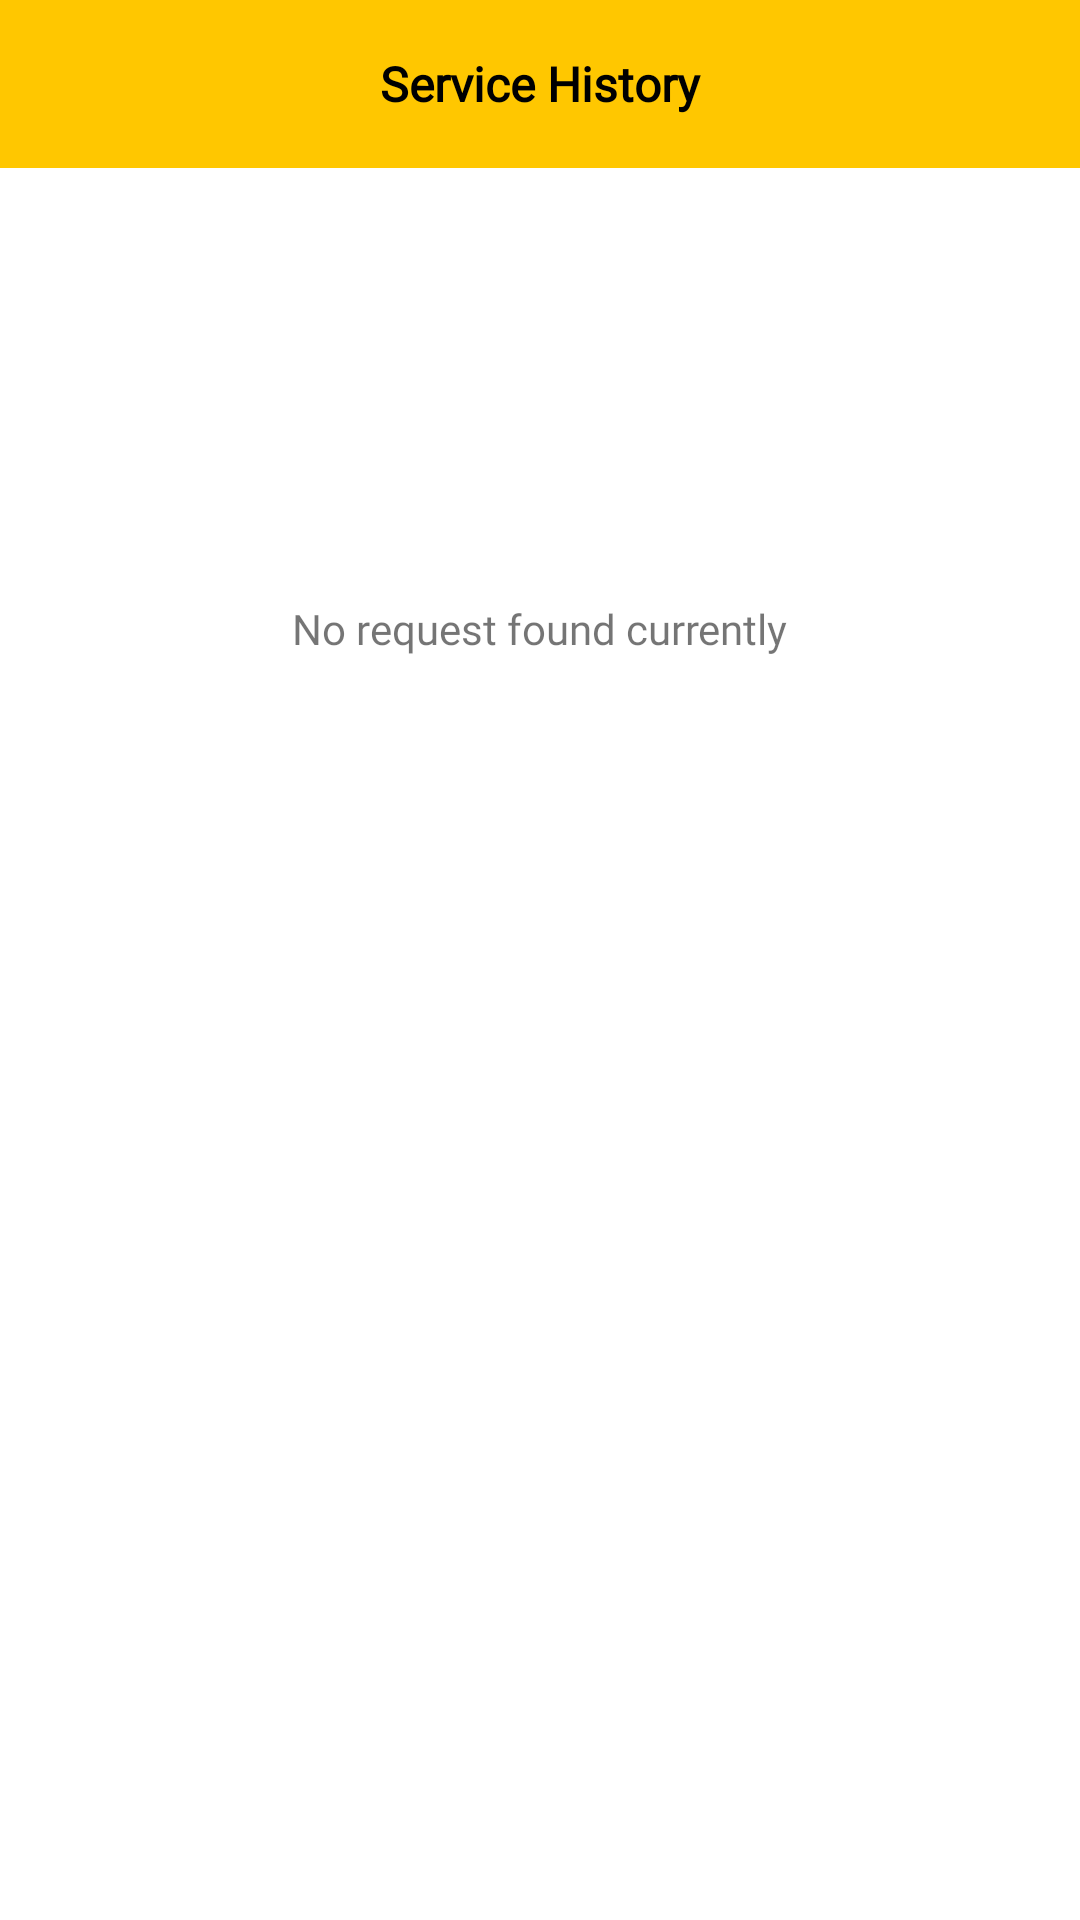

Layout XML and referenced resources for this Android screen:
<!-- AndroidManifest.xml: activity theme Theme.ServiceShop.NoActionBar -->
<!-- res/layout/activity_service_history.xml -->
<?xml version="1.0" encoding="utf-8"?>
<androidx.constraintlayout.widget.ConstraintLayout xmlns:android="http://schemas.android.com/apk/res/android"
    xmlns:app="http://schemas.android.com/apk/res-auto"
    xmlns:tools="http://schemas.android.com/tools"
    android:layout_width="match_parent"
    android:layout_height="match_parent"
    tools:context=".ServiceHistory.ServiceHistoryActivity"
    android:background="@color/white">

    <androidx.appcompat.widget.Toolbar
        android:id="@+id/serviceHistory_toolbar"
        android:layout_width="match_parent"
        android:layout_height="wrap_content"
        android:background="@color/theme_yellow"
        app:contentInsetStart="0dp"
        app:layout_constraintEnd_toEndOf="parent"
        app:layout_constraintStart_toStartOf="parent"
        app:layout_constraintTop_toTopOf="parent">

        <TextView
            android:id="@+id/serviceHistory_tvTitle"
            android:layout_width="match_parent"
            android:layout_height="wrap_content"
            android:gravity="center"
            android:text="@string/service_history"
            android:textColor="@color/black"
            android:textSize="16sp"
            android:textStyle="bold"
            android:fontFamily="@font/abeezee"/>
    </androidx.appcompat.widget.Toolbar>

    <TextView
        android:id="@+id/serviceHistory_tvNoRequestMsg"
        android:layout_width="wrap_content"
        android:layout_height="wrap_content"
        android:text="@string/no_request_found_currently"
        android:fontFamily="@font/abeezee"
        app:layout_constraintEnd_toEndOf="parent"
        app:layout_constraintStart_toStartOf="parent"
        app:layout_constraintTop_toTopOf="parent"
        android:layout_marginTop="200dp"
        android:visibility="visible"/>

    <androidx.recyclerview.widget.RecyclerView
        android:id="@+id/serviceHistory_rvList"
        android:layout_width="match_parent"
        android:layout_height="wrap_content"
        android:layout_marginVertical="5dp"
        android:paddingBottom="?actionBarSize"
        app:layout_constraintStart_toStartOf="parent"
        app:layout_constraintEnd_toEndOf="parent"
        app:layout_constraintTop_toBottomOf="@+id/serviceHistory_toolbar"
        android:visibility="gone" />

    <ProgressBar
        android:id="@+id/serviceHistory_progressBar"
        android:layout_width="wrap_content"
        android:layout_height="wrap_content"
        android:background="@color/theme_grey"
        android:translationZ="@dimen/cardview_compat_inset_shadow"
        android:visibility="gone"
        android:padding="10dp"
        app:layout_constraintBottom_toBottomOf="parent"
        app:layout_constraintEnd_toEndOf="parent"
        app:layout_constraintStart_toStartOf="parent"
        app:layout_constraintTop_toTopOf="parent" />
</androidx.constraintlayout.widget.ConstraintLayout>
<!-- resources referenced by this layout -->
<resources>
  <color name="black">#FF000000</color>
  <color name="theme_grey">#FF302F2F</color>
  <color name="theme_yellow">#FFFFC700</color>
  <color name="white">#FFFFFFFF</color>
  <string name="no_request_found_currently">No request found currently</string>
  <string name="service_history">Service History</string>
  <style name="Theme.ServiceShop.NoActionBar" parent="Theme.ServiceShop">
          <item name="windowActionBar">false</item>
          <item name="windowNoTitle">true</item>
          <item name="contentInsetStart">0dp</item>
          <item name="contentInsetEnd">0dp</item>
          <item name="contentInsetLeft">0dp</item>
          <item name="marginHorizontal">0dp</item>
          <item name="android:windowDisablePreview">true</item>
      </style>
  <style name="Theme.ServiceShop" parent="Theme.MaterialComponents.DayNight.DarkActionBar">
          
          <item name="colorPrimary">@color/purple_500</item>
          <item name="colorPrimaryVariant">@color/theme_yellow</item>
          <item name="colorOnPrimary">@color/white</item>
          
          <item name="colorSecondary">@color/theme_red</item>
          <item name="colorSecondaryVariant">@color/teal_700</item>
          <item name="colorOnSecondary">@color/black</item>
          
          <item name="android:statusBarColor" tools:targetApi="l">?attr/colorPrimaryVariant</item>
          
      </style>
  <color name="purple_500">#FF6200EE</color>
  <color name="theme_red">#FFEE0313</color>
  <color name="teal_700">#FF018786</color>
</resources>
